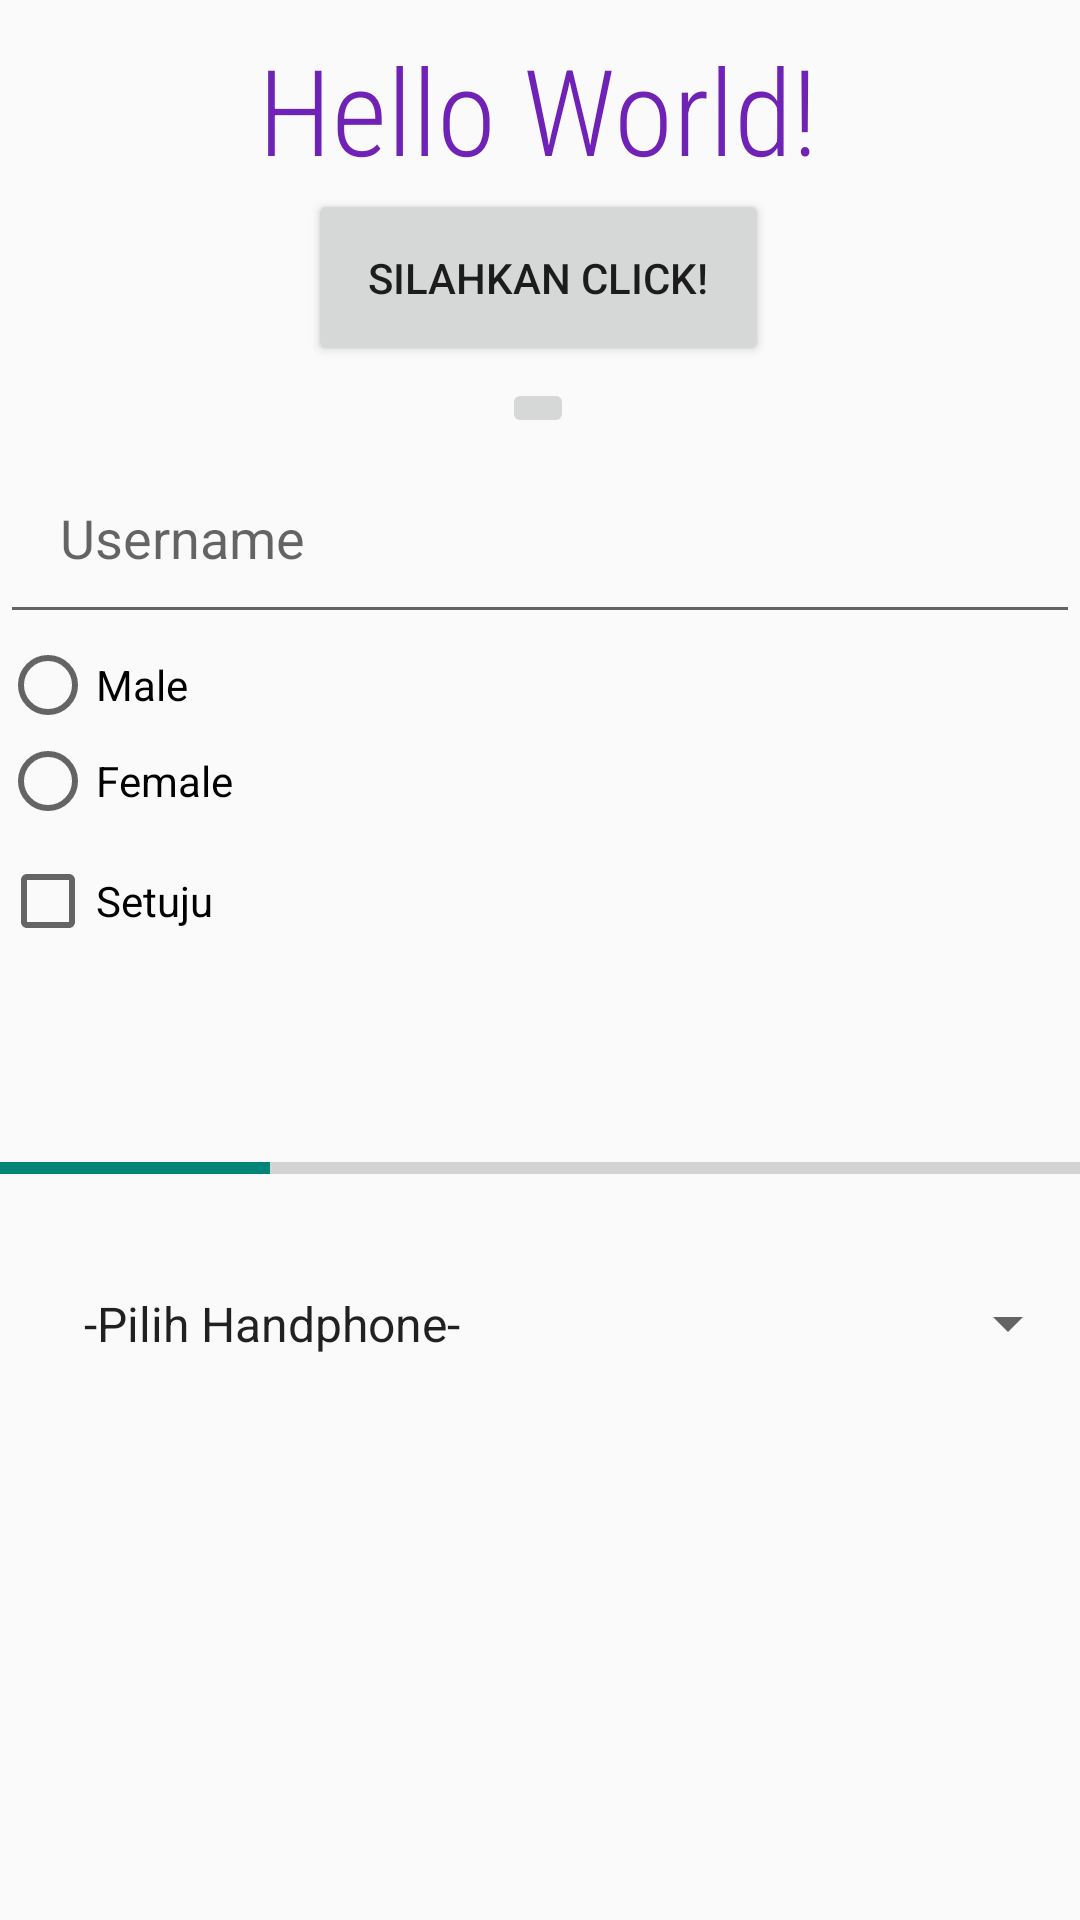

Produce the Android XML layout that renders to this screen, including the resource entries it uses.
<!-- AndroidManifest.xml: application theme Theme.MyApplication -->
<!-- res/layout/activity_main.xml -->
<?xml version="1.0" encoding="utf-8"?>
<ScrollView xmlns:android="http://schemas.android.com/apk/res/android"
    xmlns:app="http://schemas.android.com/apk/res-auto"
    xmlns:tools="http://schemas.android.com/tools"
    android:layout_width="match_parent"
    android:layout_height="match_parent"
    android:orientation="vertical"
    tools:context=".MainActivity">
    <androidx.constraintlayout.widget.ConstraintLayout
        android:layout_width="match_parent"
        android:layout_height="wrap_content">

        <TextView
            android:id="@+id/textView"
            android:layout_width="wrap_content"
            android:layout_height="wrap_content"
            android:fontFamily="sans-serif-condensed-light"
            android:text="Hello World!"
            android:textColor="@color/warna_binar"
            android:textSize="40sp"
            app:layout_constraintBottom_toBottomOf="parent"
            app:layout_constraintHorizontal_bias="0.497"
            app:layout_constraintLeft_toLeftOf="parent"
            app:layout_constraintRight_toRightOf="parent"
            app:layout_constraintTop_toTopOf="parent"
            app:layout_constraintVertical_bias="0.023" />

        <Button
            android:id="@+id/btnClick"
            android:layout_width="wrap_content"
            android:layout_height="wrap_content"
            android:padding="20dp"
            android:text="@string/silahkan_click"
            app:layout_constraintBottom_toBottomOf="parent"
            app:layout_constraintEnd_toEndOf="parent"
            app:layout_constraintHorizontal_bias="0.497"
            app:layout_constraintStart_toStartOf="parent"
            app:layout_constraintTop_toBottomOf="@+id/textView"
            app:layout_constraintVertical_bias="0.0" />

        <EditText
            android:id="@+id/editText"
            android:layout_width="match_parent"
            android:layout_height="wrap_content"
            android:layout_marginTop="1dp"
            android:hint="Username"
            android:padding="20dp"
            app:layout_constraintEnd_toEndOf="parent"
            app:layout_constraintHorizontal_bias="0.0"
            app:layout_constraintStart_toStartOf="parent"
            app:layout_constraintTop_toBottomOf="@+id/imgBtn" />

        <RadioGroup
            android:id="@+id/radioGroup"
            android:layout_width="match_parent"
            android:layout_height="wrap_content"
            android:layout_marginTop="1dp"
            app:layout_constraintTop_toBottomOf="@+id/editText">

            <RadioButton
                android:layout_width="match_parent"
                android:layout_height="wrap_content"
                android:text="Male" />

            <RadioButton
                android:layout_width="match_parent"
                android:layout_height="wrap_content"
                android:text="Female" />
        </RadioGroup>

        <CheckBox
            android:id="@+id/checkBox"
            android:layout_width="match_parent"
            android:layout_height="wrap_content"
            android:layout_marginTop="8dp"
            android:text="Setuju"
            app:layout_constraintTop_toBottomOf="@+id/radioGroup"
            tools:layout_editor_absoluteX="0dp" />

        <ImageButton
            android:id="@+id/imgBtn"
            android:layout_width="wrap_content"
            android:layout_height="wrap_content"
            android:layout_marginTop="4dp"
            android:src="@drawable/ic_launcher_background"
            app:layout_constraintEnd_toEndOf="parent"
            app:layout_constraintHorizontal_bias="0.498"
            app:layout_constraintStart_toStartOf="parent"
            app:layout_constraintTop_toBottomOf="@+id/btnClick" />

        <ProgressBar
            android:id="@+id/progressBar"
            style="@style/Widget.AppCompat.ProgressBar"
            android:layout_width="wrap_content"
            android:layout_height="wrap_content"
            android:layout_marginTop="10dp"
            app:layout_constraintEnd_toEndOf="parent"
            app:layout_constraintStart_toStartOf="parent"
            app:layout_constraintTop_toBottomOf="@+id/checkBox" />

        <ProgressBar
            android:id="@+id/progressBar2"
            style="@style/Widget.AppCompat.ProgressBar.Horizontal"
            android:layout_width="match_parent"
            android:layout_height="wrap_content"
            android:layout_marginTop="7dp"
            android:progress="25"
            app:layout_constraintEnd_toEndOf="parent"
            app:layout_constraintStart_toStartOf="parent"
            app:layout_constraintTop_toBottomOf="@+id/progressBar" />

        <Spinner
            android:layout_width="match_parent"
            android:layout_height="wrap_content"
            android:layout_marginTop="13dp"
            android:entries="@array/listSpinner"
            android:padding="20dp"
            app:layout_constraintEnd_toEndOf="parent"
            app:layout_constraintStart_toStartOf="parent"
            app:layout_constraintTop_toBottomOf="@+id/progressBar2" />
    </androidx.constraintlayout.widget.ConstraintLayout>

</ScrollView>
<!-- resources referenced by this layout -->
<resources>
  <string-array name="listSpinner">
          <item>-Pilih Handphone-</item>
          <item>Xiaomi</item>
          <item>iPhone</item>
          <item>Oppo</item>
      </string-array>
  <color name="warna_binar">#7021B6</color>
  <string name="silahkan_click">Silahkan Click!</string>
  <style name="Theme.MyApplication" parent="Theme.AppCompat.Light.NoActionBar">
          
          <item name="colorPrimary">@color/purple_500</item>
          <item name="colorPrimaryVariant">@color/linkedin</item>
          <item name="colorOnPrimary">@color/white</item>
          
          <item name="colorSecondary">@color/teal_200</item>
          <item name="colorSecondaryVariant">@color/teal_700</item>
          <item name="colorOnSecondary">@color/black</item>
          
          <item name="android:statusBarColor" tools:targetApi="l">?attr/colorPrimaryVariant</item>
          
      </style>
  <color name="purple_500">#FF6200EE</color>
  <color name="linkedin">#0B66C3</color>
  <color name="white">#FFFFFFFF</color>
  <color name="teal_200">#FF03DAC5</color>
  <color name="teal_700">#FF018786</color>
  <color name="black">#FF000000</color>
</resources>
